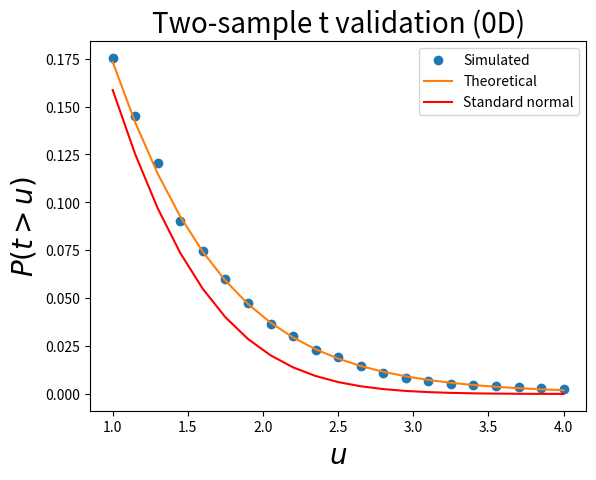

This chart was generated by the following Python code:
from __future__ import print_function
from __future__ import division
from __future__ import absolute_import

from math import sqrt
import numpy as np
from scipy import stats
from matplotlib import pyplot



#(0) Set parameters:
np.random.seed(0)
nResponsesA   = 5
nResponsesB   = 5
nIterations   = 5000
### derived parameters:
nA,nB         = nResponsesA, nResponsesB
df            = nA + nB - 2


#(1) Generate Gaussian data and compute test statistic:
T             = []
for i in range(nIterations):
	yA,yB     = np.random.randn(nResponsesA), np.random.randn(nResponsesB)
	mA,mB     = yA.mean(), yB.mean()
	sA,sB     = yA.std(ddof=1), yB.std(ddof=1)
	s         = sqrt(    ((nA-1)*sA*sA + (nB-1)*sB*sB)  /  df     )
	t         = (mA-mB) / ( s *sqrt(1.0/nA + 1.0/nB))
	T.append(t)
T             = np.asarray(T)


#(2) Survival functions:
heights       = np.linspace(1, 4, 21)
sf            = np.array(  [ (T>h).mean()  for h in heights]  )
sfE           = stats.t.sf(heights, df) #theoretical
sfN           = stats.norm.sf(heights)  #standard normal (for comparison)


#(3) Plot results:
pyplot.close('all')
ax            = pyplot.axes()
ax.plot(heights, sf, 'o', label='Simulated')
ax.plot(heights, sfE, '-', label='Theoretical')
ax.plot(heights, sfN, 'r-', label='Standard normal')
ax.set_xlabel('$u$', size=20)
ax.set_ylabel('$P (t > u)$', size=20)
ax.legend()
ax.set_title('Two-sample t validation (0D)', size=20)
pyplot.show()



